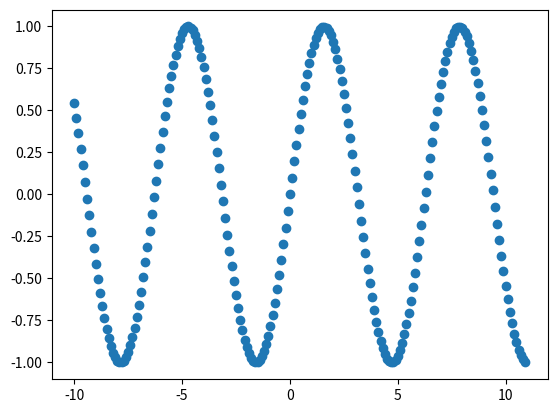

Python code for this plot:
## Our goal is to plot graph of sin(x) on discrete set
##
## (Michal Barnisin, Simon Varga)

## Lets start with importing neccesarry packages:

import numpy as np
import matplotlib.pyplot as plt

## Now, we create X points 
xs = np.arange(-10, 11, 0.1)
## ... and corresponding Y points
ys = np.ndarray(xs.shape)

for i in range(xs.size):
    ys[i] = np.sin(xs[i])
# Should be done as np.sin(xs), but we want to test indenting
# And now also commentars, not markdown cells

    print(xs[i], end='')
    print(': ', end='')
    print(ys[i])
## And now plot the function!
plt.scatter(xs, ys)
plt.show()

## That's it :)

print('Have a nice day')
